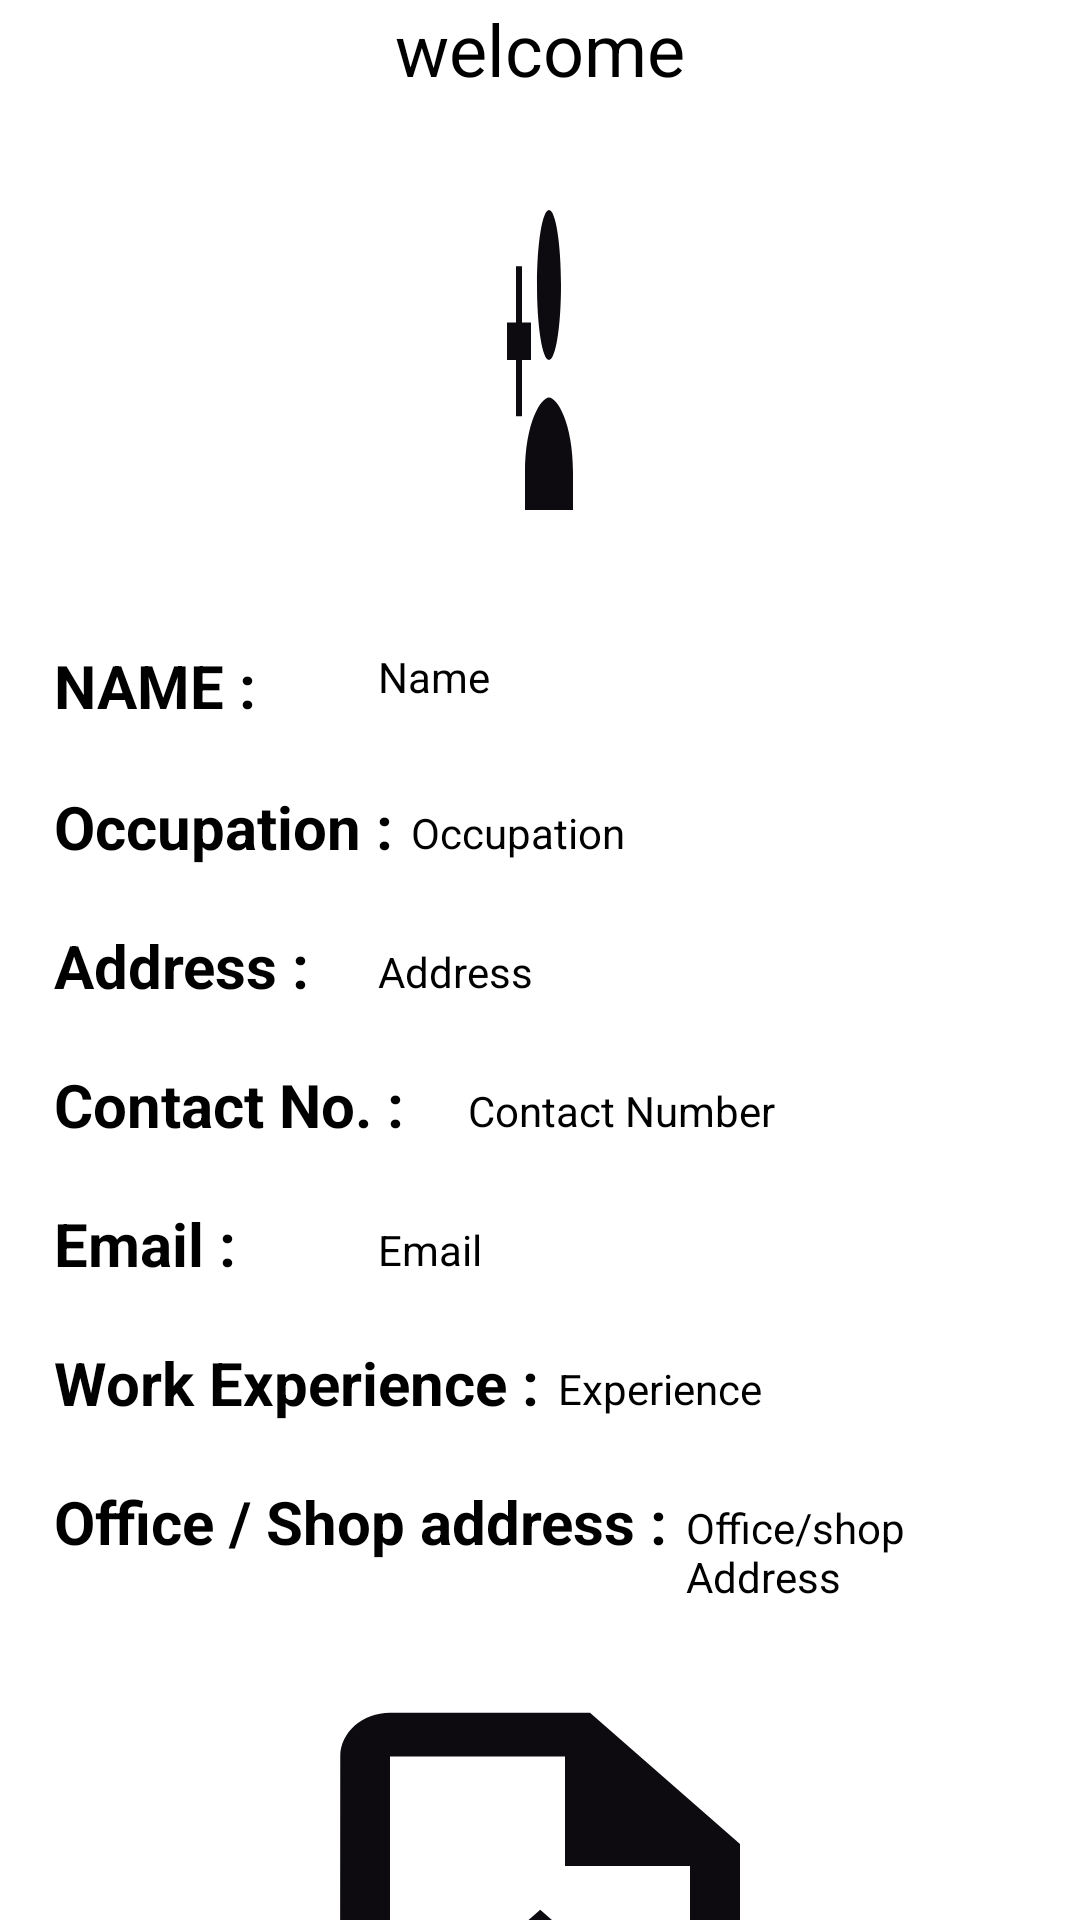

The Android layout XML behind this screen, and the referenced resources:
<!-- AndroidManifest.xml: application theme Theme.ConstructionModel -->
<!-- res/layout/activity_worker_profile_view.xml -->
<?xml version="1.0" encoding="utf-8"?>
<RelativeLayout xmlns:android="http://schemas.android.com/apk/res/android"
    xmlns:app="http://schemas.android.com/apk/res-auto"
    xmlns:tools="http://schemas.android.com/tools"
    android:layout_width="match_parent"
    android:layout_height="match_parent"
    android:background="@color/white"
    tools:context=".Worker_Profile_View">

        <TextView
            android:id="@+id/welcome_heading"
            android:layout_width="match_parent"
            android:layout_height="wrap_content"
            android:gravity="center"
            android:text="welcome"
            android:textColor="@color/black"
            android:textSize="24dp" />

    <ImageView
        android:id="@+id/vp_image"
        android:layout_width="wrap_content"
        android:layout_height="150dp"
        android:layout_marginTop="45dp"
        android:scaleType="fitXY"
        android:layout_centerHorizontal="true"
        app:srcCompat="@drawable/baseline_person_add_24"
        />

    <LinearLayout
        android:id="@+id/lname"
        android:layout_width="match_parent"
        android:layout_height="wrap_content"
        android:orientation="horizontal"
        android:layout_marginTop="15dp"
        android:layout_below="@id/vp_image">

        <TextView
            android:layout_width="120dp"
            android:layout_height="match_parent"
            android:text="NAME :"
            android:textSize="20dp"
            android:textColor="@color/black"
            android:textStyle="bold"
            android:layout_gravity="center"
            android:paddingStart="18dp"
            android:padding="5dp"
            />

        <TextView
            android:id="@+id/vp_name"
            android:layout_width="match_parent"
            android:layout_height="match_parent"
            android:gravity="start"
            android:hint="Name"
            android:textColorHint="@color/black"
            android:padding="6dp"
            android:textColor="@color/black"
            tools:ignore="TouchTargetSizeCheck" />

    </LinearLayout>

    <LinearLayout
        android:id="@+id/loccupation"
        android:layout_width="match_parent"
        android:layout_height="wrap_content"
        android:orientation="horizontal"
        android:layout_marginTop="15dp"
        android:layout_below="@id/lname">

        <TextView
            android:layout_width="wrap_content"
            android:layout_height="match_parent"
            android:text="Occupation :"
            android:textSize="20dp"
            android:textColor="@color/black"
            android:textStyle="bold"
            android:layout_gravity="start"
            android:paddingStart="18dp"
            />

        <TextView
            android:id="@+id/vp_occupation"
            android:layout_width="match_parent"
            android:layout_height="match_parent"
            android:gravity="start"
            android:hint="Occupation"
            android:textColorHint="@color/black"
            android:padding="6dp"
            android:textColor="@color/black"
            tools:ignore="TouchTargetSizeCheck" />
    </LinearLayout>


    <LinearLayout
        android:id="@+id/laddress"
        android:layout_width="match_parent"
        android:layout_height="wrap_content"
        android:orientation="horizontal"
        android:layout_marginTop="15dp"
        android:layout_below="@id/loccupation">

        <TextView
            android:layout_width="120dp"
            android:layout_height="match_parent"
            android:text="Address :"
            android:textSize="20dp"
            android:textColor="@color/black"
            android:textStyle="bold"
            android:layout_gravity="start"
            android:paddingStart="18dp"
            />

        <TextView
            android:id="@+id/vp_address"
            android:layout_width="match_parent"
            android:layout_height="match_parent"
            android:gravity="start"
            android:hint="Address"
            android:textColorHint="@color/black"
            android:padding="6dp"
            android:textColor="@color/black"
            tools:ignore="TouchTargetSizeCheck" />
    </LinearLayout>

    <LinearLayout
        android:id="@+id/lcontact"
        android:layout_width="match_parent"
        android:layout_height="wrap_content"
        android:orientation="horizontal"
        android:layout_marginTop="15dp"
        android:layout_below="@id/laddress">

        <TextView
            android:layout_width="150dp"
            android:layout_height="match_parent"
            android:text="Contact No. :"
            android:textSize="20dp"
            android:textColor="@color/black"
            android:textStyle="bold"
            android:layout_gravity="start"
            android:paddingStart="18dp"
            />

        <TextView
            android:id="@+id/vp_contactNumber"
            android:layout_width="match_parent"
            android:layout_height="match_parent"
            android:gravity="start"
            android:hint="Contact Number"
            android:textColorHint="@color/black"
            android:padding="6dp"
            android:textColor="@color/black"
            tools:ignore="TouchTargetSizeCheck" />
    </LinearLayout>

    <LinearLayout
        android:id="@+id/lemail"
        android:layout_width="match_parent"
        android:layout_height="wrap_content"
        android:orientation="horizontal"
        android:layout_marginTop="15dp"
        android:layout_below="@id/lcontact">

        <TextView
            android:layout_width="120dp"
            android:layout_height="match_parent"
            android:text="Email :"
            android:textSize="20dp"
            android:textColor="@color/black"
            android:textStyle="bold"
            android:layout_gravity="start"
            android:paddingStart="18dp"
            />

        <TextView
            android:id="@+id/vp_email"
            android:layout_width="match_parent"
            android:layout_height="match_parent"
            android:gravity="start"
            android:hint="Email"
            android:textColorHint="@color/black"
            android:padding="6dp"
            android:textColor="@color/black"
            tools:ignore="TouchTargetSizeCheck" />
    </LinearLayout>

    <LinearLayout
        android:id="@+id/lexperience"
        android:layout_width="match_parent"
        android:layout_height="wrap_content"
        android:orientation="horizontal"
        android:layout_marginTop="15dp"
        android:layout_below="@id/lemail">

        <TextView
            android:layout_width="wrap_content"
            android:layout_height="match_parent"
            android:text="Work Experience :"
            android:textSize="20dp"
            android:textColor="@color/black"
            android:textStyle="bold"
            android:layout_gravity="start"
            android:paddingStart="18dp"
            />

        <TextView
            android:id="@+id/vp_experience"
            android:layout_width="match_parent"
            android:layout_height="match_parent"
            android:gravity="start"
            android:hint="Experience"
            android:textColorHint="@color/black"
            android:padding="6dp"
            android:textColor="@color/black"
            tools:ignore="TouchTargetSizeCheck" />
    </LinearLayout>

    <LinearLayout
        android:id="@+id/lshopaddress"
        android:layout_width="match_parent"
        android:layout_height="wrap_content"
        android:orientation="horizontal"
        android:layout_marginTop="15dp"
        android:layout_below="@id/lexperience">

        <TextView
            android:layout_width="wrap_content"
            android:layout_height="match_parent"
            android:text="Office / Shop address :"
            android:textSize="20dp"
            android:textColor="@color/black"
            android:textStyle="bold"
            android:layout_gravity="start"
            android:paddingStart="18dp"
            />

        <TextView
            android:id="@+id/vp_shop_address"
            android:layout_width="match_parent"
            android:layout_height="match_parent"
            android:gravity="start"
            android:hint="Office/shop Address"
            android:textColorHint="@color/black"
            android:padding="6dp"
            android:textColor="@color/black"
            tools:ignore="TouchTargetSizeCheck" />
    </LinearLayout>

    <LinearLayout
        android:id="@+id/laddimages"
        android:layout_width="match_parent"
        android:layout_height="wrap_content"
        android:layout_below="@id/lshopaddress"
        android:orientation="vertical">

        <ImageView
            android:id="@+id/vp_testimonal"
            android:layout_width="200dp"
            android:layout_height="175dp"
            android:layout_marginTop="15dp"
            android:layout_gravity="center_horizontal"
            android:scaleType="fitXY"
            app:srcCompat="@drawable/baseline_upload_file_24" />
    </LinearLayout>
</RelativeLayout>
<!-- resources referenced by this layout -->
<resources>
  <color name="black">#FF000000</color>
  <color name="white">#FFFFFFFF</color>
  <!-- drawable baseline_person_add_24 (drawable) -->
  <vector android:height="24dp" android:tint="#0D0B10"
      android:viewportHeight="24" android:viewportWidth="24"
      android:width="24dp" xmlns:android="http://schemas.android.com/apk/res/android">
      <path android:fillColor="@android:color/white" android:pathData="M15,12c2.21,0 4,-1.79 4,-4s-1.79,-4 -4,-4 -4,1.79 -4,4 1.79,4 4,4zM6,10L6,7L4,7v3L1,10v2h3v3h2v-3h3v-2L6,10zM15,14c-2.67,0 -8,1.34 -8,4v2h16v-2c0,-2.66 -5.33,-4 -8,-4z"/>
  </vector>
  <!-- drawable baseline_upload_file_24 (drawable) -->
  <vector android:height="24dp" android:tint="#0D0B10"
      android:viewportHeight="24" android:viewportWidth="24"
      android:width="24dp" xmlns:android="http://schemas.android.com/apk/res/android">
      <path android:fillColor="@android:color/white" android:pathData="M14,2L6,2c-1.1,0 -1.99,0.9 -1.99,2L4,20c0,1.1 0.89,2 1.99,2L18,22c1.1,0 2,-0.9 2,-2L20,8l-6,-6zM18,20L6,20L6,4h7v5h5v11zM8,15.01l1.41,1.41L11,14.84L11,19h2v-4.16l1.59,1.59L16,15.01 12.01,11z"/>
  </vector>
  <style name="Theme.ConstructionModel" parent="Base.Theme.ConstructionModel" />
  <style name="Base.Theme.ConstructionModel" parent="Theme.Material3.DayNight.NoActionBar">
  
          <item name="colorPrimary">@color/teal_700</item>
          <item name="colorPrimaryVariant">@color/teal_200</item>
          <item name="colorOnPrimary">@color/white</item>
  
          <item name="colorSecondary">@color/teal_200</item>
          <item name="colorSecondaryVariant">@color/teal_700</item>
          <item name="colorOnSecondary">@color/black</item>
  
          <item name="android:statusBarColor">?attr/colorPrimaryVariant</item>
      </style>
  <color name="teal_700">#FF018786</color>
  <color name="teal_200">#FF03DAC5</color>
</resources>
